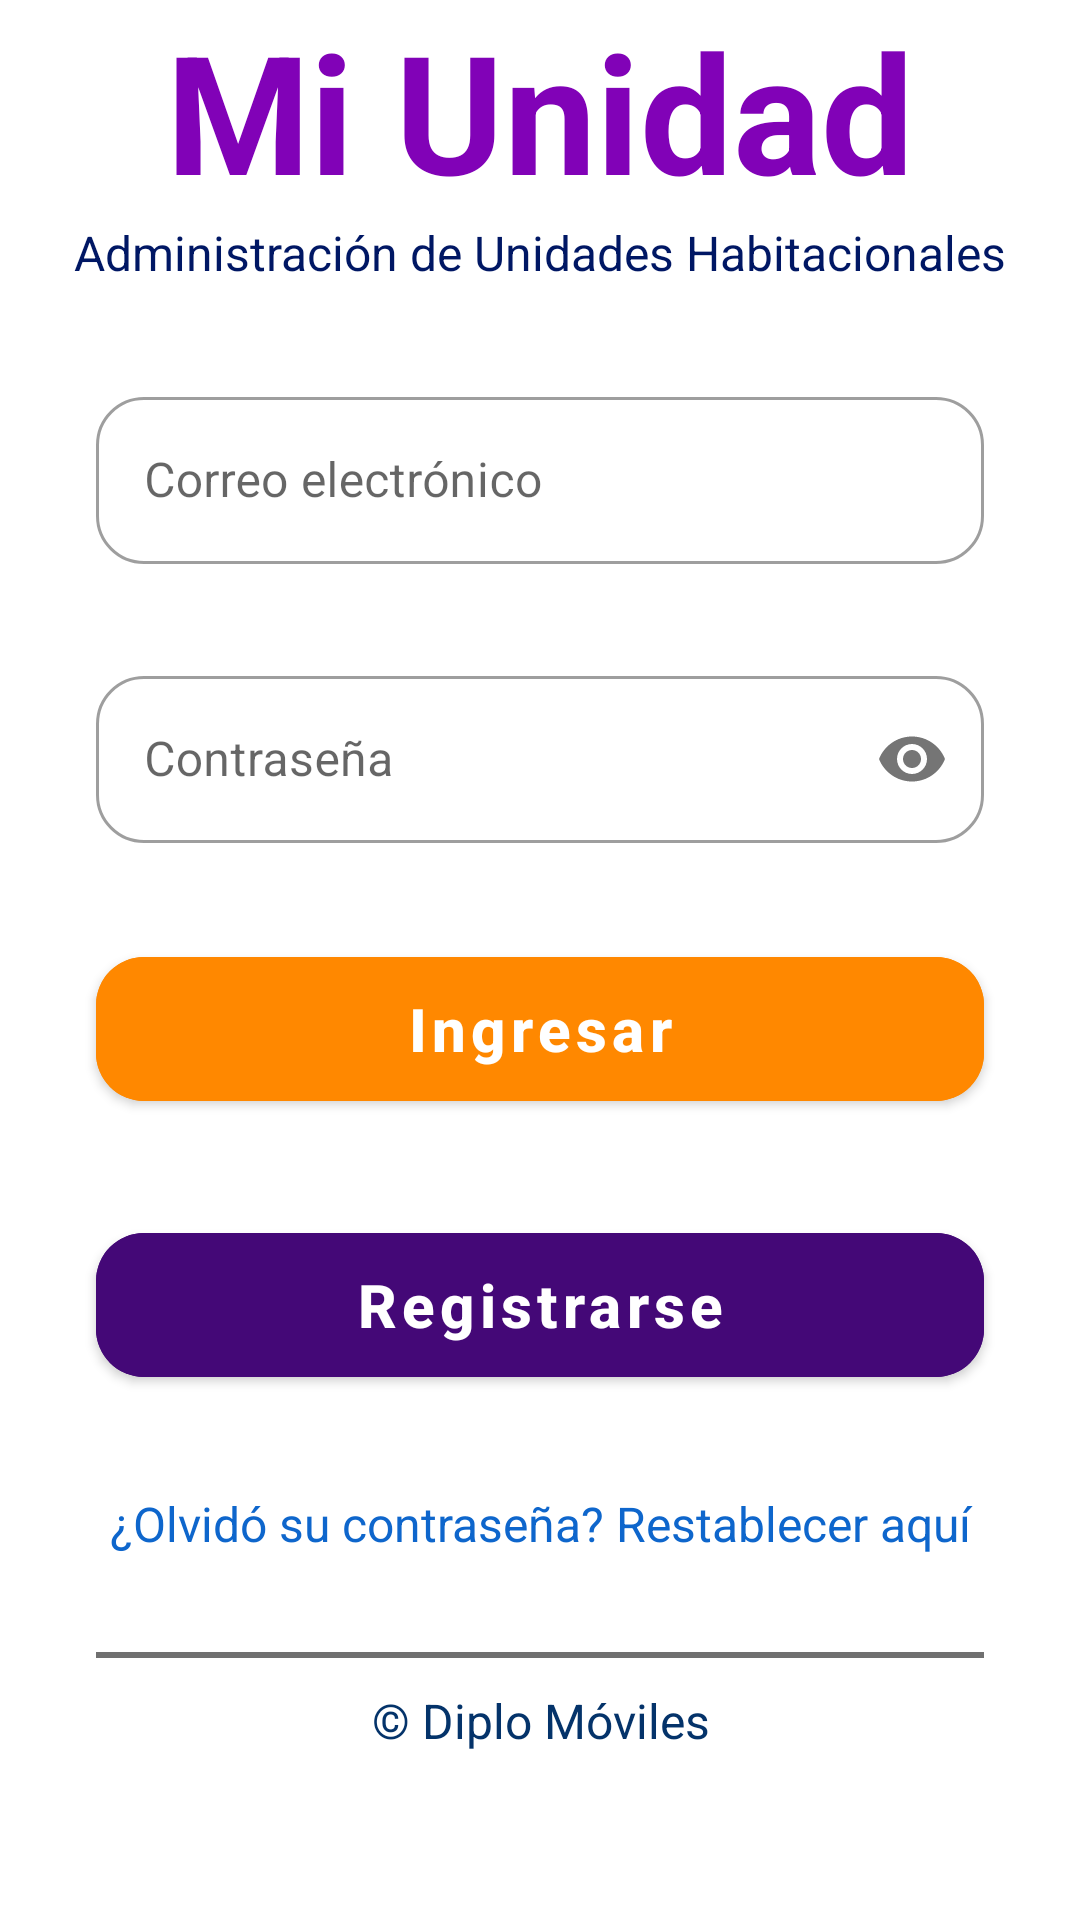

This screen was rendered from an Android layout file. Write that file and the resources it references.
<!-- AndroidManifest.xml: fallback theme Theme.MaterialComponents.DayNight.NoActionBar -->
<!-- res/layout/activity_login.xml -->
<?xml version="1.0" encoding="utf-8"?>
<androidx.constraintlayout.widget.ConstraintLayout xmlns:android="http://schemas.android.com/apk/res/android"
    xmlns:app="http://schemas.android.com/apk/res-auto"
    xmlns:tools="http://schemas.android.com/tools"
    android:id="@+id/login"
    android:layout_width="match_parent"
    android:layout_height="match_parent"
    tools:context=".ui.LoginActivity">


    <ScrollView
        android:layout_width="0dp"
        android:layout_height="0dp"
        app:layout_constraintBottom_toBottomOf="parent"
        app:layout_constraintEnd_toEndOf="parent"
        app:layout_constraintStart_toStartOf="parent"
        app:layout_constraintTop_toTopOf="parent">

        <LinearLayout
            android:layout_width="match_parent"
            android:layout_height="wrap_content"
            android:orientation="vertical">

            <ImageView
                android:id="@+id/imageView2"
                android:layout_width="match_parent"
                android:layout_height="wrap_content"
                app:srcCompat="@drawable/top_background" />

            <LinearLayout
                android:layout_width="match_parent"
                android:layout_height="match_parent"
                android:gravity="center_horizontal"
                android:orientation="horizontal">

                <TextView
                    android:id="@+id/textView"
                    android:layout_width="wrap_content"
                    android:layout_height="wrap_content"
                    />

                <TextView
                    android:id="@+id/textView4"
                    android:layout_width="wrap_content"
                    android:layout_height="wrap_content"

                    android:text="@string/titleApp"
                    android:textColor="@color/titleApp"
                    android:textSize="55sp"
                    android:textStyle="bold" />
            </LinearLayout>

            <TextView
                android:id="@+id/textView5"
                android:layout_width="match_parent"
                android:layout_height="wrap_content"
                android:text="@string/subtitleApp"
                android:textAlignment="center"
                android:textColor="@color/subtitleApp"
                android:textSize="16sp" />

            <com.google.android.material.textfield.TextInputLayout
                android:id="@+id/tilEmail"
                style="@style/Widget.MaterialComponents.TextInputLayout.OutlinedBox"
                android:layout_width="match_parent"
                android:layout_height="wrap_content"
                android:layout_marginStart="32dp"
                android:layout_marginTop="32dp"
                android:layout_marginEnd="32dp"
                android:hint="@string/email"
                app:boxBackgroundMode="outline"
                app:boxCornerRadiusBottomEnd="16dp"
                app:boxCornerRadiusBottomStart="16dp"
                app:boxCornerRadiusTopEnd="16dp"
                app:boxCornerRadiusTopStart="16dp"
                app:startIconDrawable="@drawable/ic_email">

                <com.google.android.material.textfield.TextInputEditText
                    android:id="@+id/tietEmail"
                    android:layout_width="match_parent"
                    android:layout_height="wrap_content"
                    android:inputType="textEmailAddress" />

            </com.google.android.material.textfield.TextInputLayout>

            <com.google.android.material.textfield.TextInputLayout
                android:id="@+id/tilContrasenia"
                style="@style/Widget.MaterialComponents.TextInputLayout.OutlinedBox"
                android:layout_width="match_parent"
                android:layout_height="wrap_content"
                android:layout_marginStart="32dp"
                android:layout_marginTop="32dp"
                android:layout_marginEnd="32dp"
                android:hint="@string/txtPassword"
                app:boxBackgroundMode="outline"
                app:boxCornerRadiusBottomEnd="16dp"
                app:boxCornerRadiusBottomStart="16dp"
                app:boxCornerRadiusTopEnd="16dp"
                app:boxCornerRadiusTopStart="16dp"
                app:passwordToggleEnabled="true"
                app:startIconDrawable="@drawable/ic_lock">

                <com.google.android.material.textfield.TextInputEditText
                    android:id="@+id/tietContrasenia"
                    android:layout_width="match_parent"
                    android:layout_height="wrap_content"
                    android:inputType="textPassword" />

            </com.google.android.material.textfield.TextInputLayout>

            <com.google.android.material.button.MaterialButton
                android:id="@+id/btnLogin"
                android:layout_width="match_parent"
                android:layout_height="60dp"
                android:layout_marginStart="32dp"
                android:layout_marginTop="32dp"
                android:layout_marginEnd="32dp"
                android:backgroundTint="@android:color/holo_orange_dark"
                android:text="@string/txtLogin"
                android:textAllCaps="false"
                android:textColor="@color/white"
                android:textSize="20sp"
                android:textStyle="bold"
                app:cornerRadius="16dp" />

            <com.google.android.material.button.MaterialButton
                android:id="@+id/btnRegistrarse"
                android:layout_width="match_parent"
                android:layout_height="60dp"
                android:layout_marginStart="32dp"
                android:layout_marginTop="32dp"
                android:layout_marginEnd="32dp"
                android:backgroundTint="@color/bg_btn_register"
                android:text="@string/txtRegister"
                android:textAllCaps="false"
                android:textColor="@color/white"
                android:textSize="20sp"
                android:textStyle="bold"
                app:cornerRadius="16dp" />

            <TextView
                android:id="@+id/tvRestablecerPassword"
                android:layout_width="match_parent"
                android:layout_height="wrap_content"
                android:layout_marginTop="32dp"
                android:layout_marginStart="32dp"
                android:layout_marginEnd="32dp"
                android:text="@string/txtForgotPassword"
                android:textAlignment="center"
                android:textColor="@color/txt_blue"
                android:textSize="16sp" />

            <View
                android:id="@+id/view"
                android:layout_width="match_parent"
                android:layout_height="2dp"
                android:layout_marginStart="32dp"
                android:layout_marginTop="32dp"
                android:layout_marginEnd="32dp"
                android:layout_marginBottom="10dp"
                android:background="@color/bar_gray" />

            <TextView
                android:id="@+id/textView7"
                android:layout_width="match_parent"
                android:layout_height="wrap_content"
                android:layout_marginStart="32dp"
                android:layout_marginEnd="32dp"
                android:layout_marginBottom="32dp"
                android:text="@string/txtFooter"
                android:textAlignment="center"
                android:textColor="@color/txt_blue2"
                android:textSize="16sp" />
        </LinearLayout>
    </ScrollView>

    <ProgressBar
        android:id="@+id/progressBar"
        style="?android:attr/progressBarStyle"
        android:layout_width="70dp"
        android:layout_height="72dp"
        android:visibility="invisible"
        app:layout_constraintBottom_toBottomOf="parent"
        app:layout_constraintEnd_toEndOf="parent"
        app:layout_constraintStart_toStartOf="parent"
        app:layout_constraintTop_toTopOf="parent" />

</androidx.constraintlayout.widget.ConstraintLayout>
<!-- resources referenced by this layout -->
<resources>
  <color name="bar_gray">#707070</color>
  <color name="bg_btn_register">#440877</color>
  <color name="subtitleApp">#001764</color>
  <color name="titleApp">#8102b7</color>
  <color name="txt_blue">#0E66CC</color>
  <color name="txt_blue2">#04336a</color>
  <color name="white">#FFFFFFFF</color>
  <string name="email">Correo electrónico</string>
  <string name="subtitleApp">Administración de Unidades Habitacionales</string>
  <string name="titleApp">Mi Unidad</string>
  <string name="txtFooter">© Diplo Móviles</string>
  <string name="txtForgotPassword">¿Olvidó su contraseña? Restablecer aquí</string>
  <string name="txtLogin">Ingresar</string>
  <string name="txtPassword">Contraseña</string>
  <string name="txtRegister">Registrarse</string>
</resources>
